Run: headless pygame with SDL's dummy video driver; simulated clock (each Clock.tick advances the game by its frame time, no real sleeping); random seed 0; keys injected as events and as key.get_pressed() state; mouse plan: one left click at the window centre at the start of phase 2, then a move to the lower-right quarter at the start of phase 3.
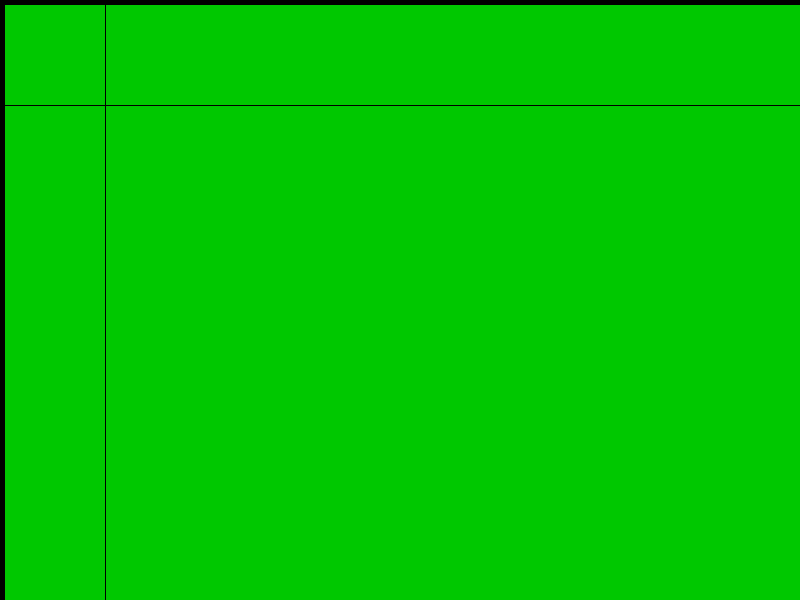
Frame 1 of 4 · flips 1–60 · no input
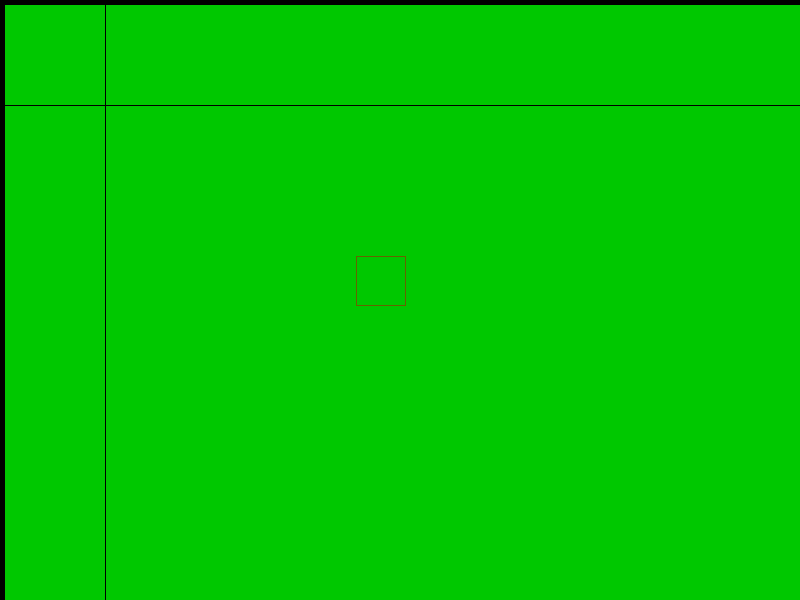
Frame 2 of 4 · flips 61–180 · clicked the window centre · tapped SPACE, RETURN · held RIGHT (→), D
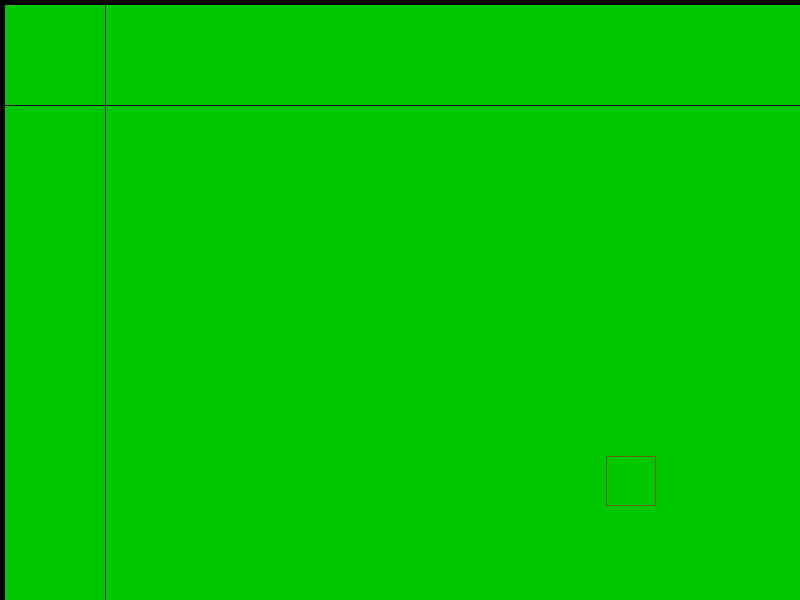
Frame 3 of 4 · flips 181–300 · moved the mouse to the lower-right quarter · held DOWN (↓), S
Frame 4 of 4 · flips 301–420 · held LEFT (←), A, UP (↑), W · screen unchanged from frame 3, image omitted

The pygame program that drew these frames:

import sys

import pygame


class GridCell:

    def __init__(self, pos):
        self.pos = pos
        x = pos[0] * 50
        y = pos[1] * 50
        self.rect = pygame.Rect(x, y, 50, 50)
        self.color = (0, 200, 0)
        self.surface = pygame.surface.Surface((50, 50))
        self.surface.fill(self.color)

        self.focused = False

    def draw(self, destination_surface: pygame.Surface, delta):
        rect = pygame.Rect(self.rect.left - delta[0], self.rect.top - delta[1], 50, 50)
        destination_surface.blit(self.surface, rect)

        if self.focused:
            pygame.draw.rect(destination_surface, (100, 100, 0), rect, width=1)
            print(self.pos)

    def update(self, event: pygame.event.Event, delta):
        rect = pygame.Rect(self.rect.left - delta[0], self.rect.top - delta[1], 50, 50)
        self.focused = rect.collidepoint(event.pos)


class Grid:

    def __init__(self, size):
        self.array = []

        for y in range(size[1]):
            row = []
            for x in range(size[0]):
                cell = GridCell((x, y))
                row.append(cell)

            self.array.append(row)

    def draw(self, destination_surface: pygame.Surface, delta):
        for row in self.array:
            for cell in row:
                cell.draw(destination_surface, delta)

    def update(self, event: pygame.event.Event, delta):
        if event.type == pygame.MOUSEMOTION:
            for row in self.array:
                for cell in row:
                    cell.update(event, delta)


if __name__ == "__main__":
    pygame.init()
    pygame.display.set_mode((800, 600))

    surface = pygame.display.get_surface()
    screen_rect = surface.get_rect()
    grid = Grid((20, 20))

    delta_x = 0
    delta_y = 0

    while True:
        mouse_pos = pygame.mouse.get_pos()
        if mouse_pos[0] <= 10:
            delta_x = max((delta_x - 0.1), -50)
        if mouse_pos[0] >= (screen_rect.size[0] - 10):
            delta_x = min((delta_x + 0.1), screen_rect.size[0] + 50)
        if mouse_pos[1] <= 10:
            delta_y = max((delta_y - 0.1), -50)
        if mouse_pos[1] >= (screen_rect.size[1] - 10):
            delta_y = min((delta_y + 0.1), screen_rect.size[1] + 50)

        surface.fill((0, 0, 0))
        grid.draw(surface, (delta_x, delta_y))
        pygame.display.flip()

        for event in pygame.event.get():
            if event.type == pygame.QUIT:
                pygame.quit()
                sys.exit()

            grid.update(event, (delta_x, delta_y))
